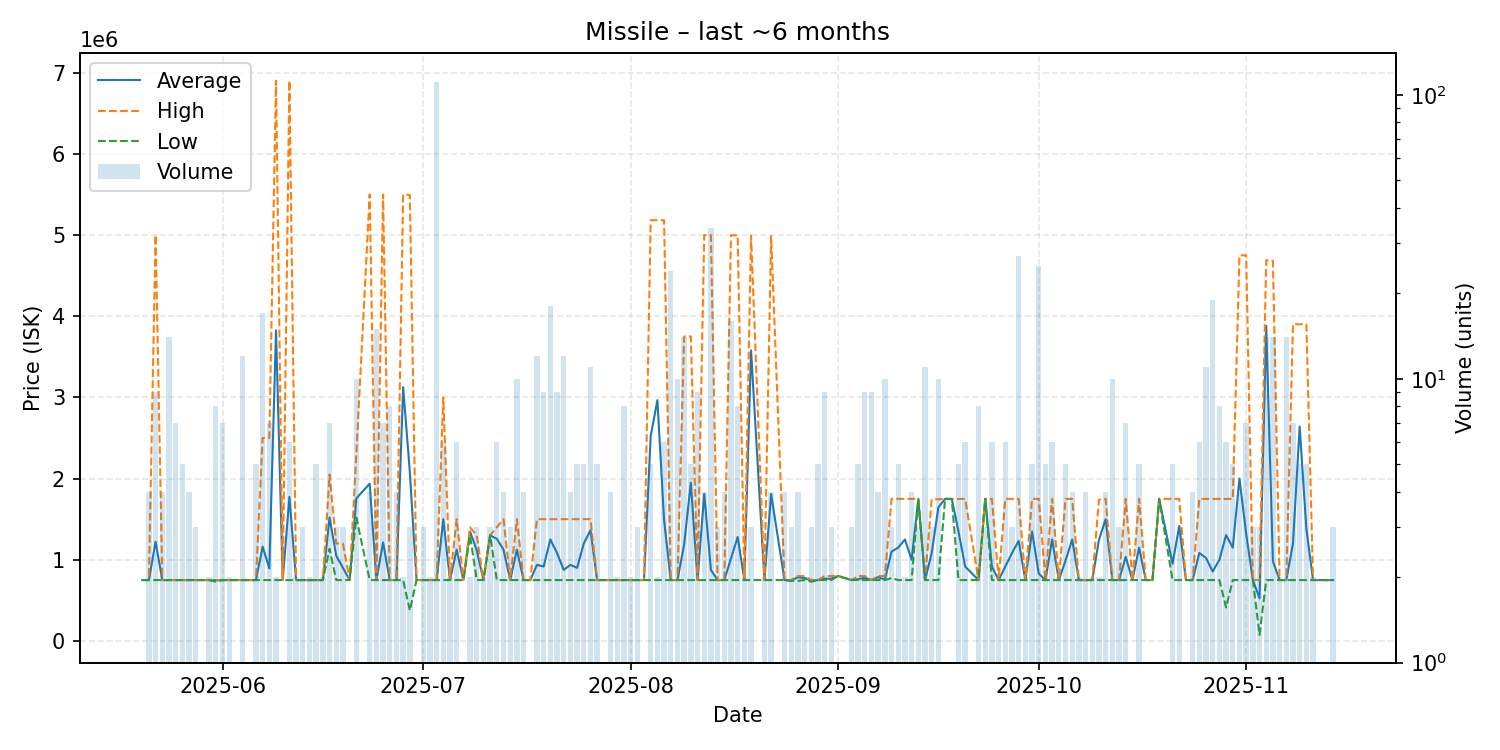

The table this chart was drawn from, first rows:
date, average, highest, lowest, order_count, volume
2025-05-20, 750000, 750000, 750000, 1, 1
2025-05-21, 750000, 750000, 750000, 4, 4
2025-05-22, 1222222, 5000000, 750000, 6, 9
2025-05-23, 750000, 750000, 750000, 4, 4
2025-05-24, 749986, 750000, 749900, 7, 14
2025-05-25, 750000, 750000, 750000, 7, 7
2025-05-26, 750000, 750000, 750000, 5, 5
2025-05-27, 750000, 750000, 750000, 4, 4
2025-05-28, 750000, 750000, 750000, 3, 3
2025-05-30, 750000, 750000, 750000, 2, 2
2025-05-31, 747500, 750000, 730000, 8, 8
2025-06-01, 750000, 750000, 750000, 7, 7
2025-06-02, 750000, 750000, 750000, 2, 2
2025-06-03, 750000, 750000, 750000, 1, 1
2025-06-04, 750000, 750000, 750000, 12, 12
2025-06-06, 750000, 750000, 750000, 5, 5
2025-06-07, 1161765, 2500000, 750000, 15, 17
2025-06-08, 892857, 2500000, 750000, 7, 7
2025-06-09, 3825000, 6900000, 750000, 2, 2
2025-06-10, 750000, 750000, 750000, 1, 1
2025-06-11, 1775000, 6900000, 750000, 6, 6
2025-06-12, 750000, 750000, 750000, 2, 2
2025-06-13, 750000, 750000, 750000, 3, 3
2025-06-14, 750000, 750000, 750000, 2, 2
2025-06-15, 750000, 750000, 750000, 5, 5
2025-06-16, 750000, 750000, 750000, 2, 2
2025-06-17, 1520000, 2050000, 1135000, 7, 7
2025-06-18, 1050000, 1200000, 750000, 3, 3
2025-06-19, 900000, 1200000, 750000, 3, 3
2025-06-20, 750000, 750000, 750000, 1, 1
2025-06-21, 1756000, 2300000, 1520000, 4, 10
2025-06-23, 1937500, 5500000, 750000, 4, 4
2025-06-24, 750000, 750000, 750000, 15, 15
2025-06-25, 1214286, 5500000, 750000, 7, 7
2025-06-26, 750000, 750000, 750000, 5, 8
2025-06-27, 750000, 750000, 750000, 4, 4
2025-06-28, 3124500, 5499000, 750000, 2, 2
2025-06-29, 2080667, 5492000, 375000, 3, 3
2025-06-30, 750000, 750000, 750000, 1, 1
2025-07-01, 750000, 750000, 750000, 3, 3
2025-07-02, 749950, 750000, 749900, 2, 2
2025-07-03, 750100, 750100, 750100, 3, 111
2025-07-04, 1499667, 2999000, 750000, 5, 6
2025-07-05, 750000, 750000, 750000, 1, 2
2025-07-06, 1124500, 1499000, 750000, 6, 6
2025-07-07, 750000, 750000, 750000, 1, 1
2025-07-08, 1349500, 1400000, 1299000, 2, 2
2025-07-09, 1116000, 1299000, 750000, 3, 3
2025-07-10, 750000, 750000, 750000, 2, 2
2025-07-11, 1300000, 1300000, 1300000, 2, 3
2025-07-12, 1258333, 1400000, 750000, 5, 6
2025-07-13, 1125000, 1500000, 750000, 4, 4
2025-07-14, 750000, 750000, 750000, 3, 3
2025-07-15, 1125000, 1500000, 750000, 9, 10
2025-07-16, 750000, 750000, 750000, 4, 4
2025-07-17, 750000, 750000, 750000, 1, 1
2025-07-18, 937500, 1500000, 750000, 12, 12
2025-07-19, 916667, 1500000, 750000, 9, 9
2025-07-20, 1250000, 1500000, 750000, 9, 18
2025-07-21, 1083333, 1500000, 750000, 6, 9
... 110 more rows
